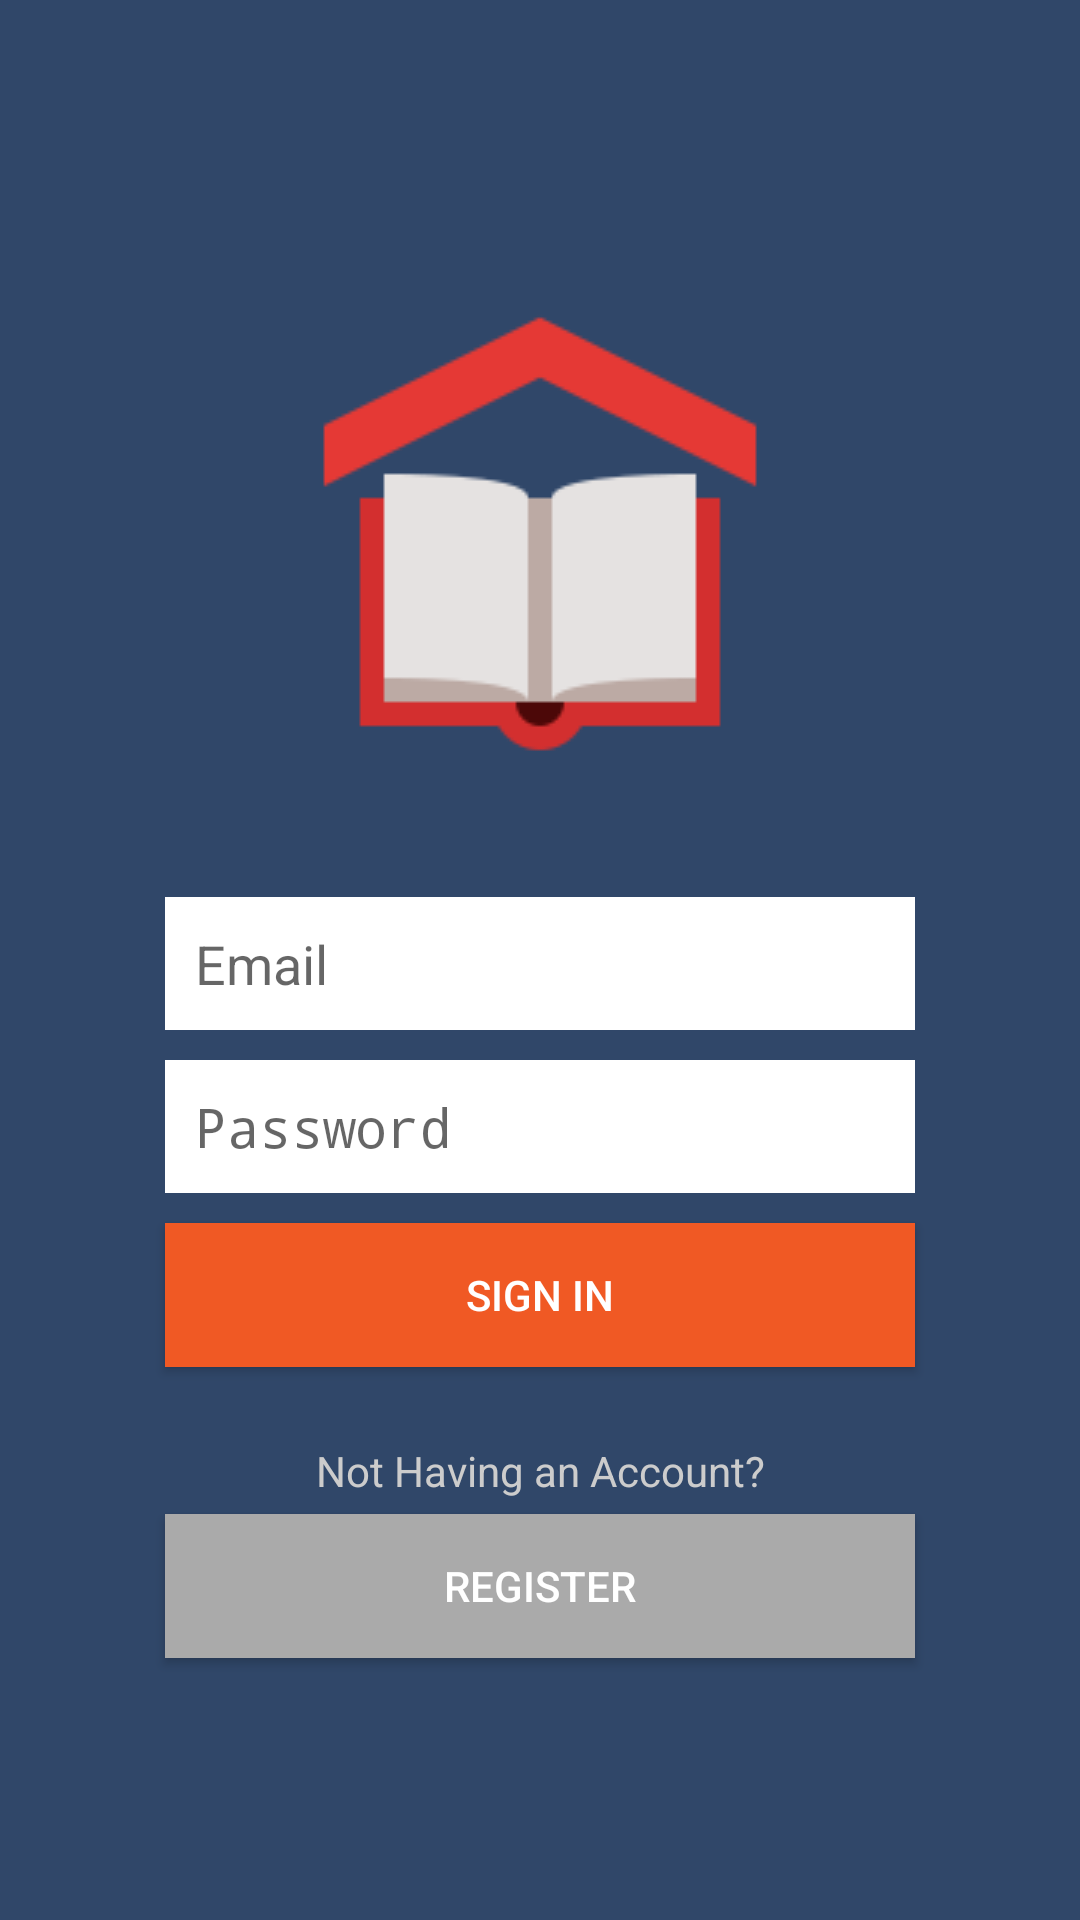

Here is an Android app screen rendered from its layout file. Give the layout XML and the strings, colors and styles it references.
<!-- AndroidManifest.xml: activity theme Theme.AppCompat.Light.NoActionBar -->
<!-- res/layout/activity_login.xml -->
<?xml version="1.0" encoding="utf-8"?>
<LinearLayout xmlns:android="http://schemas.android.com/apk/res/android"
    xmlns:tools="http://schemas.android.com/tools"
    android:layout_width="match_parent"
    android:layout_height="match_parent"
    android:background="#304769"
    android:gravity="center_vertical"
    android:orientation="vertical"
    android:padding="50dp"
    tools:context="com.androiddeft.loginandregistration.LoginActivity">

    <ImageView
        android:id="@+id/imageView"
        android:layout_width="match_parent"
        android:layout_height="wrap_content"
        android:layout_marginBottom="20dp"
        android:src="@drawable/logo" />

    <EditText
        android:id="@+id/etLoginEmail"
        android:layout_width="match_parent"
        android:layout_height="wrap_content"
        android:layout_margin="5dp"
        android:background="@android:color/white"
        android:hint="@string/username"
        android:inputType="textPersonName"
        android:padding="10dp" />


    <EditText
        android:id="@+id/etLoginPassword"
        android:layout_width="match_parent"
        android:layout_height="wrap_content"
        android:layout_margin="5dp"
        android:background="@android:color/white"
        android:hint="@string/password"
        android:inputType="textPassword"
        android:padding="10dp" />

    <Button
        android:id="@+id/btnLogin"
        android:layout_width="match_parent"
        android:layout_height="wrap_content"
        android:layout_margin="5dp"
        android:background="#f05924"
        android:text="@string/sign_in"
        android:textColor="@android:color/white" />
    <TextView
        android:layout_width="match_parent"
        android:layout_height="wrap_content"
        android:gravity="center"
        android:layout_marginTop="20dp"
        android:text="@string/not_having_account"
        android:textColor="#ccc" />

    <Button
        android:id="@+id/btnLoginRegister"
        android:layout_width="match_parent"
        android:layout_height="wrap_content"
        android:layout_margin="5dp"
        android:background="#aaa"
        android:text="@string/register"
        android:textColor="@android:color/white" />


</LinearLayout>
<!-- resources referenced by this layout -->
<resources>
  <!-- drawable logo: png bitmap (drawable, 3565 bytes) -->
  <string name="not_having_account">Not Having an Account?</string>
  <string name="password">Password</string>
  <string name="register">Register</string>
  <string name="sign_in">Sign In</string>
  <string name="username">Email</string>
</resources>
